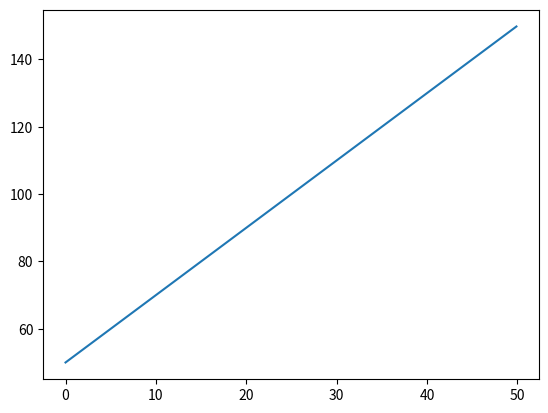

Reproduce this figure in Python.
#中心差分による微分の計算

import numpy as np
import matplotlib.pyplot as plt

def f(x):
	return x**2 + 50*x

def df(x):
	return (f(x + h) - f(x - h)) / (2 * h)

x = np.arange(0.0, 50, 0.1)
h = 1e-5

plt.plot(x, df(x))
plt.show()
